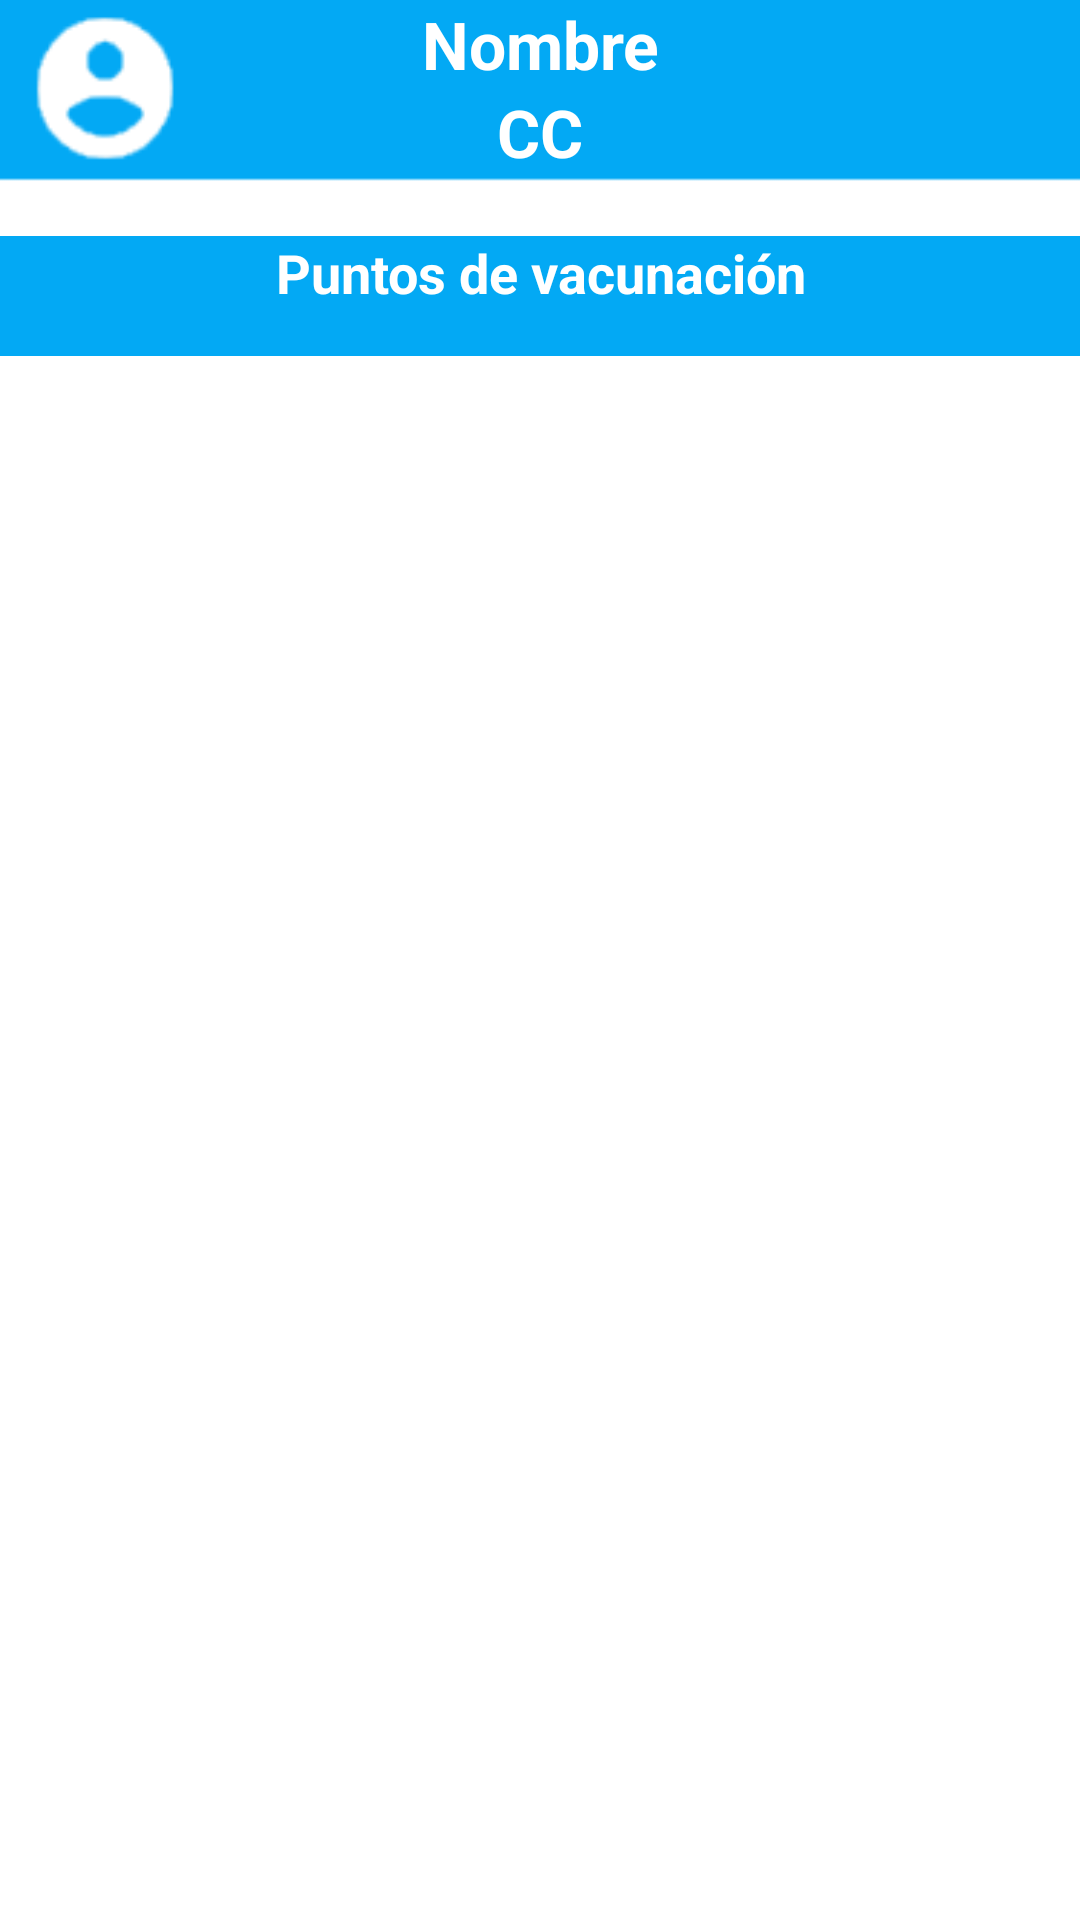

Here is an Android app screen rendered from its layout file. Give the layout XML and the strings, colors and styles it references.
<!-- AndroidManifest.xml: application theme Theme.Vacunas -->
<!-- res/layout/activity_dashusupuntosv.xml -->
<?xml version="1.0" encoding="utf-8"?>
<androidx.constraintlayout.widget.ConstraintLayout
    xmlns:android="http://schemas.android.com/apk/res/android"
    xmlns:app="http://schemas.android.com/apk/res-auto"
    xmlns:tools="http://schemas.android.com/tools"
    android:layout_width="match_parent"
    android:layout_height="match_parent">

    <LinearLayout
        android:layout_width="match_parent"
        android:layout_height="match_parent"
        android:background="@drawable/rectangle"
        android:orientation="vertical">


        <TextView
            android:id="@+id/textView4"
            android:layout_width="match_parent"
            android:layout_height="wrap_content"
            android:text="Nombre"
            android:textAlignment="center"
            android:textColor="@color/white"
            android:textSize="22dp"
            android:textStyle="bold" />

        <TextView
            android:id="@+id/textView5"
            android:layout_width="match_parent"
            android:layout_height="wrap_content"
            android:text="CC"
            android:textAlignment="center"
            android:textColor="@color/white"
            android:textSize="22dp"
            android:textStyle="bold" />


        <LinearLayout
            android:layout_width="match_parent"
            android:layout_height="550dp"
            android:layout_marginTop="20dp"
            android:orientation="vertical">

            <TextView
                android:id="@+id/etiquetaestado"
                android:layout_width="match_parent"
                android:layout_height="40dp"
                android:layout_gravity="center"
                android:background="@color/purple_500"
                android:text="Puntos de vacunación"
                android:textAlignment="center"
                android:textColor="@color/white"
                android:textSize="18sp"
                android:textStyle="bold" />

            <ScrollView
                android:layout_width="match_parent"
                android:layout_height="5dp">

                <LinearLayout
                    android:layout_width="match_parent"
                    android:layout_height="wrap_content"
                    android:orientation="vertical" />
            </ScrollView>

            <ScrollView
                android:layout_width="match_parent"
                android:layout_height="440dp">

                <TableLayout
                    android:id="@+id/tabla"
                    android:layout_width="match_parent"
                    android:layout_height="wrap_content">

                    <TableRow
                        android:layout_width="match_parent"
                        android:layout_height="match_parent" />

                    <TableRow
                        android:layout_width="match_parent"
                        android:layout_height="match_parent" />

                    <TableRow
                        android:layout_width="match_parent"
                        android:layout_height="match_parent" />

                    <TableRow
                        android:layout_width="match_parent"
                        android:layout_height="match_parent" />
                </TableLayout>
            </ScrollView>


        </LinearLayout>

        <TextView
            android:id="@+id/propiedad"
            android:layout_width="259dp"
            android:layout_height="66dp"
            android:layout_gravity="center"
            android:layout_marginBottom="16dp"
            android:gravity="center"
            android:text="By SoftDes"
            android:textColor="@color/black"
            app:layout_constraintBottom_toBottomOf="parent"
            app:layout_constraintEnd_toEndOf="parent"
            app:layout_constraintStart_toStartOf="parent" />

    </LinearLayout>

</androidx.constraintlayout.widget.ConstraintLayout>
<!-- resources referenced by this layout -->
<resources>
  <color name="black">#FF000000</color>
  <color name="purple_500">#03A9F4</color>
  <color name="white">#FFFFFFFF</color>
  <!-- drawable rectangle: png bitmap (drawable, 2408 bytes) -->
  <style name="Theme.Vacunas" parent="Theme.MaterialComponents.DayNight.NoActionBar">
          
          <item name="colorPrimary">@color/purple_500</item>
          <item name="colorPrimaryVariant">@color/purple_700</item>
          <item name="colorOnPrimary">@color/white</item>
          
          <item name="colorSecondary">@color/teal_200</item>
          <item name="colorSecondaryVariant">@color/teal_700</item>
          <item name="colorOnSecondary">@color/black</item>
          
          <item name="android:statusBarColor" tools:targetApi="l">?attr/colorPrimaryVariant</item>
          
      </style>
  <color name="purple_700">#D56C6A65</color>
  <color name="teal_200">#FF03DAC5</color>
  <color name="teal_700">#FF018786</color>
</resources>
